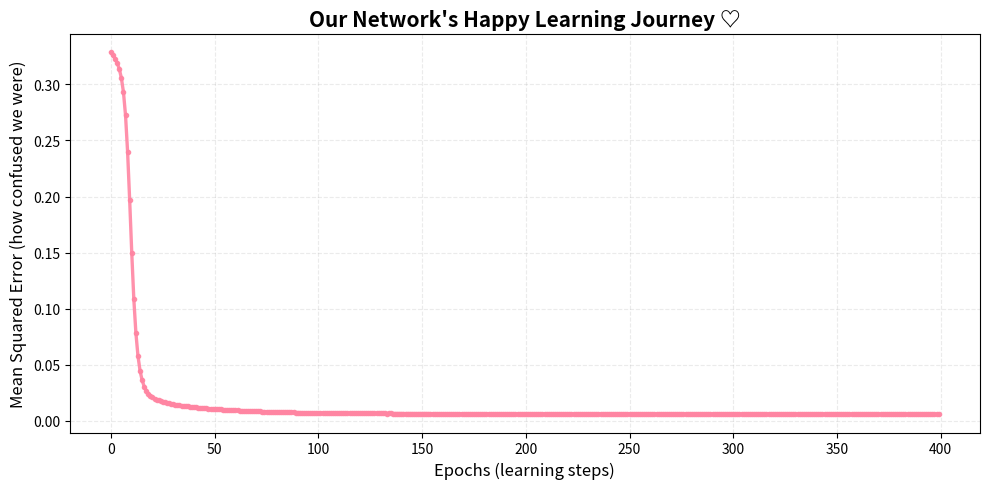

Here is the Python script that generated this plot: (Note: this script raises an exception after producing the figure.)
# =====================================================================
# 🌟 Kawaii-Style MLP – Gradient Descent Adventure ♡
# =====================================================================
#
#  A cheerful, hand-written Multi-Layer Perceptron using only NumPy!
#  Perfect for learning how gradient descent and backpropagation really work.
#
#  You will see:
#  • Forward pass with cozy tanh activation
#  • MSE loss
#  • Every gradient calculation step-by-step
#  • Gentle parameter updates via gradient descent
#
#  Goal of this demo:
#  Watch the loss happily go down while the network learns to approximate
#  y ≈ sin(x₁ + x₂) + a little noise   ✨
#
#  Just run this file and enjoy the journey! 🍰
#
#  Dependencies: numpy, matplotlib (for the pretty loss curve)
#
# =====================================================================

import numpy as np
import matplotlib.pyplot as plt


class KawaiiMLP:
    """✨ Friendly 3-layer MLP ready for gradient descent fun! ♡"""

    def __init__(self, in_dim=2, hidden=32, out_dim=1, lr=0.015):
        """
        Hello friend! Let's create a cute little network together~ ♡
        
        Args:
            in_dim    → number of input features
            hidden    → neurons in each hidden layer (the thinking buddies)
            out_dim   → number of outputs
            lr        → learning rate (how big each happy step is)
        """
        self.lr = lr

        # Small random weights so we start gently
        self.w1 = (np.random.randn(in_dim, hidden) * 0.12).astype(np.float32)
        self.b1 = np.zeros(hidden, dtype=np.float32)

        self.w2 = (np.random.randn(hidden, hidden) * 0.12).astype(np.float32)
        self.b2 = np.zeros(hidden, dtype=np.float32)

        self.w3 = (np.random.randn(hidden, out_dim) * 0.08).astype(np.float32)
        self.b3 = np.zeros(out_dim, dtype=np.float32)

    def forward(self, x):
        """Forward pass — thinking really hard! ♡"""
        h1 = np.tanh(np.dot(x, self.w1) + self.b1)     # first hug layer
        h2 = np.tanh(np.dot(h1, self.w2) + self.b2)    # second hug layer
        y  = np.tanh(np.dot(h2, self.w3) + self.b3)    # final answer

        return y, (x, h1, h2, y)

    def train_batch(self, x_batch, y_batch):
        """
        One gradient descent step — learning and growing stronger! ✨
        Returns current MSE loss so we can cheer when it drops ♡
        """
        y_pred, (x, h1, h2, y_out) = self.forward(x_batch)

        # How far off were we?
        diff = y_pred - y_batch
        loss = np.mean(diff ** 2)

        n = x.shape[0]
        dy = (2.0 / n) * diff

        # Backpropagation = sending love notes backward to fix mistakes ♡
        dz3 = dy * (1.0 - y_out ** 2)
        gw3 = np.dot(h2.T, dz3)
        gb3 = np.sum(dz3, axis=0)

        dh2 = np.dot(dz3, self.w3.T)
        dz2 = dh2 * (1.0 - h2 ** 2)
        gw2 = np.dot(h1.T, dz2)
        gb2 = np.sum(dz2, axis=0)

        dh1 = np.dot(dz2, self.w2.T)
        dz1 = dh1 * (1.0 - h1 ** 2)
        gw1 = np.dot(x.T, dz1)
        gb1 = np.sum(dz1, axis=0)

        # Happy updates!
        self.w3 -= self.lr * gw3
        self.b3 -= self.lr * gb3
        self.w2 -= self.lr * gw2
        self.b2 -= self.lr * gb2
        self.w1 -= self.lr * gw1
        self.b1 -= self.lr * gb1

        return loss

    def __repr__(self):
        return (f"✨ KawaiiMLP ✨  (in={self.w1.shape[0]}, hidden={self.w1.shape[1]}, "
                f"out={self.b3.shape[0]}, lr={self.lr:.4f}) ♡")


# ────────────────────────────────────────────────────────────────
#   ✨ Fun Demo: Learning sin(x₁ + x₂) with gradient descent magic
# ────────────────────────────────────────────────────────────────

if __name__ == "__main__":
    print("✨ Welcome to the Gradient Descent Party! ♡\n")
    print("Target function:   y ≈ sin(x₁ + x₂) + tiny sparkle noise\n")
    print("Goal: watch the loss smile and get smaller over time~ 🌸\n")

    # ── Meet our friendly network ────────────────────────────────
    model = KawaiiMLP(in_dim=2, hidden=32, out_dim=1, lr=0.015)
    print(model, "\n")

    # ── Prepare playful training data ─────────────────────────────
    np.random.seed(42)
    N = 4000
    x_train = np.random.uniform(-3.0, 3.0, (N, 2))
    y_true = np.sin(x_train[:, 0] + x_train[:, 1])[:, np.newaxis]
    y_train = y_true + np.random.randn(N, 1) * 0.07
    y_train = np.tanh(y_train)   # keep outputs cozy in [-1, 1]

    # ── Training time! Let's cheer every few steps ────────────────
    epochs = 400
    batch_size = 64
    losses = []

    print(f"Starting training for {epochs} epochs (batch={batch_size}) …\n")

    for epoch in range(epochs):
        idx = np.random.permutation(N)
        x_shuf = x_train[idx]
        y_shuf = y_train[idx]

        total_loss = 0.0
        num_batches = 0

        for i in range(0, N, batch_size):
            xb = x_shuf[i:i+batch_size]
            yb = y_shuf[i:i+batch_size]
            loss = model.train_batch(xb, yb)
            total_loss += loss
            num_batches += 1

        avg_loss = total_loss / num_batches
        losses.append(avg_loss)

        if epoch % 40 == 0 or epoch == epochs - 1:
            stars = "✨" * (min(epoch // 40 + 1, 5))
            print(f"Epoch {epoch:3d}   |   loss = {avg_loss:.6f}   {stars}")

    print("\nYayyyy! Training complete~ 🎉♡\n")

    # ── Draw a happy learning curve ───────────────────────────────
    plt.figure(figsize=(10, 5))
    plt.plot(losses, color='#ff85a2', linewidth=2.4, marker='o', markersize=3, alpha=0.9)
    plt.title("Our Network's Happy Learning Journey ♡", fontsize=15, fontweight='bold')
    plt.xlabel("Epochs (learning steps)", fontsize=12)
    plt.ylabel("Mean Squared Error (how confused we were)", fontsize=12)
    plt.grid(True, alpha=0.25, linestyle='--')
    plt.tight_layout()
    plt.show()

    # ── Quick peek at how well we did ─────────────────────────────
    print("Some example predictions after training:\n")
    test_x = np.array([
        [0.0,  0.0],
        [1.5,  1.0],
        [-2.0, 1.5],
        [2.5, -1.0]
    ])
    pred, _ = model.forward(test_x)
    true_tanh = np.tanh(np.sin(test_x[:,0] + test_x[:,1]))

    for i in range(len(test_x)):
        print(f"  x = {test_x[i]}   →   pred = {pred[i,0]:+6.4f}    "
              f"(should be ≈ {true_tanh[i,0]:+6.4f})")

    print("\nYou're all set! Feel free to:")
    print("  • change lr (try 0.005, 0.03, …)")
    print("  • make hidden bigger or smaller")
    print("  • add more epochs")
    print("  • invent your own target function")
    print("\nHappy learning & coding~ 🌸✨")
